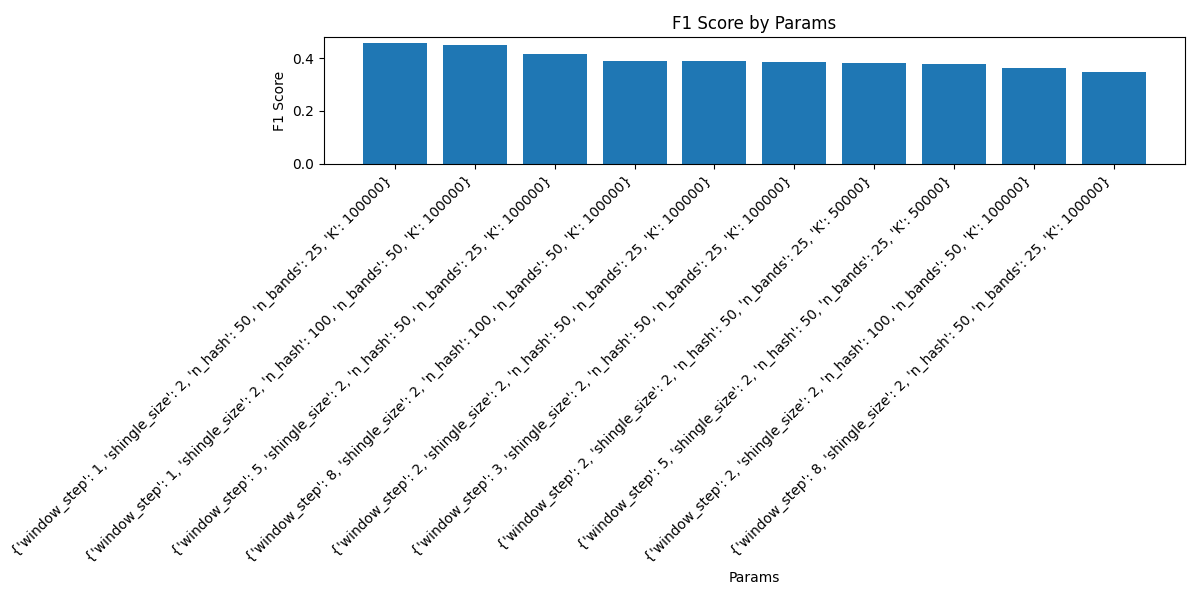

The table this chart was drawn from, first rows:
f1, params, precision, recall, false_positives, false_negatives, true_positives, true_negatives
3.745318352045898e-12, {'window_step': 1, 'shingle_size': 2, 'n…, 5.434782608666116e-12, 2.8571428571346942e-12, 184, 350, 0, 244116
0.01198, {'window_step': 3, 'shingle_size': 2, 'n…, 0.01987, 0.008571, 148, 347, 3, 244152
0.004008, {'window_step': 5, 'shingle_size': 2, 'n…, 0.006711, 0.002857, 148, 349, 1, 244152
0.008032, {'window_step': 2, 'shingle_size': 2, 'n…, 0.01351, 0.005714, 146, 348, 2, 244154
0.003731, {'window_step': 8, 'shingle_size': 2, 'n…, 0.005376, 0.002857, 185, 349, 1, 244115
4.024144869199099e-12, {'window_step': 1, 'shingle_size': 5, 'n…, 6.802721088389098e-12, 2.8571428571346942e-12, 147, 350, 0, 244153
0.003861, {'window_step': 5, 'shingle_size': 5, 'n…, 0.005952, 0.002857, 167, 349, 1, 244133
3.929273084463933e-12, {'window_step': 8, 'shingle_size': 3, 'n…, 6.2893081760610746e-12, 2.8571428571346942e-12, 159, 350, 0, 244141
4.184100418392535e-12, {'window_step': 1, 'shingle_size': 3, 'n…, 7.812499999938965e-12, 2.8571428571346942e-12, 128, 350, 0, 244172
3.9682539682382214e-12, {'window_step': 2, 'shingle_size': 3, 'n…, 6.493506493464329e-12, 2.8571428571346942e-12, 154, 350, 0, 244146
3.921568627435603e-12, {'window_step': 3, 'shingle_size': 3, 'n…, 6.2499999999609386e-12, 2.8571428571346942e-12, 160, 350, 0, 244140
0.00396, {'window_step': 5, 'shingle_size': 3, 'n…, 0.006452, 0.002857, 154, 349, 1, 244146
3.9370078740002484e-12, {'window_step': 3, 'shingle_size': 5, 'n…, 6.329113924010576e-12, 2.8571428571346942e-12, 158, 350, 0, 244142
0.003868, {'window_step': 2, 'shingle_size': 5, 'n…, 0.005988, 0.002857, 166, 349, 1, 244134
3.7664783427353426e-12, {'window_step': 8, 'shingle_size': 5, 'n…, 5.524861878422515e-12, 2.8571428571346942e-12, 181, 350, 0, 244119
0.003984, {'window_step': 1, 'shingle_size': 6, 'n…, 0.006579, 0.002857, 151, 349, 1, 244149
3.992015968047937e-12, {'window_step': 2, 'shingle_size': 6, 'n…, 6.6225165562475336e-12, 2.8571428571346942e-12, 151, 350, 0, 244149
3.846153846139054e-12, {'window_step': 5, 'shingle_size': 6, 'n…, 5.882352941141869e-12, 2.8571428571346942e-12, 170, 350, 0, 244130
4.132231404941604e-12, {'window_step': 3, 'shingle_size': 2, 'n…, 7.462686567108489e-12, 2.8571428571346942e-12, 134, 350, 0, 244166
3.999999999984001e-12, {'window_step': 3, 'shingle_size': 6, 'n…, 6.666666666622223e-12, 2.8571428571346942e-12, 150, 350, 0, 244150
4.237288135575266e-12, {'window_step': 1, 'shingle_size': 2, 'n…, 8.196721311408224e-12, 2.8571428571346942e-12, 122, 350, 0, 244178
4.016064257011984e-12, {'window_step': 8, 'shingle_size': 6, 'n…, 6.756756756711104e-12, 2.8571428571346942e-12, 148, 350, 0, 244152
3.913894324837911e-12, {'window_step': 3, 'shingle_size': 7, 'n…, 6.211180124185024e-12, 2.8571428571346942e-12, 161, 350, 0, 244139
4.201680672251254e-12, {'window_step': 2, 'shingle_size': 2, 'n…, 7.936507936444949e-12, 2.8571428571346942e-12, 126, 350, 0, 244174
3.929273084463933e-12, {'window_step': 2, 'shingle_size': 7, 'n…, 6.2893081760610746e-12, 2.8571428571346942e-12, 159, 350, 0, 244141
0.00404, {'window_step': 1, 'shingle_size': 7, 'n…, 0.006897, 0.002857, 144, 349, 1, 244156
3.952569169944852e-12, {'window_step': 5, 'shingle_size': 7, 'n…, 6.41025641021532e-12, 2.8571428571346942e-12, 156, 350, 0, 244144
0.003906, {'window_step': 8, 'shingle_size': 7, 'n…, 0.006173, 0.002857, 161, 349, 1, 244139
4.0080160320480646e-12, {'window_step': 5, 'shingle_size': 2, 'n…, 6.7114093959281126e-12, 2.8571428571346942e-12, 149, 350, 0, 244151
4.1152263374316255e-12, {'window_step': 8, 'shingle_size': 2, 'n…, 7.352941176416524e-12, 2.8571428571346942e-12, 136, 350, 0, 244164
4.31965442762713e-12, {'window_step': 1, 'shingle_size': 3, 'n…, 8.84955752204558e-12, 2.8571428571346942e-12, 113, 350, 0, 244187
4.149377593343779e-12, {'window_step': 2, 'shingle_size': 3, 'n…, 7.575757575700185e-12, 2.8571428571346942e-12, 132, 350, 0, 244168
4.175365344450208e-12, {'window_step': 3, 'shingle_size': 3, 'n…, 7.751937984436033e-12, 2.8571428571346942e-12, 129, 350, 0, 244171
4.264392324075632e-12, {'window_step': 5, 'shingle_size': 3, 'n…, 8.403361344467199e-12, 2.8571428571346942e-12, 119, 350, 0, 244181
4.2462845010435406e-12, {'window_step': 2, 'shingle_size': 5, 'n…, 8.264462809849054e-12, 2.8571428571346942e-12, 121, 350, 0, 244179
4.19287211738284e-12, {'window_step': 1, 'shingle_size': 5, 'n…, 7.874015747969497e-12, 2.8571428571346942e-12, 127, 350, 0, 244173
3.999999999984001e-12, {'window_step': 2, 'shingle_size': 6, 'n…, 6.666666666622223e-12, 2.8571428571346942e-12, 150, 350, 0, 244150
4.123711340189182e-12, {'window_step': 3, 'shingle_size': 5, 'n…, 7.407407407352538e-12, 2.8571428571346942e-12, 135, 350, 0, 244165
0.004057, {'window_step': 8, 'shingle_size': 3, 'n…, 0.006993, 0.002857, 142, 349, 1, 244158
4.255319148918062e-12, {'window_step': 8, 'shingle_size': 5, 'n…, 8.33333333326389e-12, 2.8571428571346942e-12, 120, 350, 0, 244180
4.2462845010435406e-12, {'window_step': 5, 'shingle_size': 5, 'n…, 8.264462809849054e-12, 2.8571428571346942e-12, 121, 350, 0, 244179
4.123711340189182e-12, {'window_step': 1, 'shingle_size': 6, 'n…, 7.407407407352538e-12, 2.8571428571346942e-12, 135, 350, 0, 244165
4.140786749465257e-12, {'window_step': 5, 'shingle_size': 6, 'n…, 7.518796992424672e-12, 2.8571428571346942e-12, 133, 350, 0, 244167
4.357298474926548e-12, {'window_step': 3, 'shingle_size': 6, 'n…, 9.174311926521336e-12, 2.8571428571346942e-12, 109, 350, 0, 244191
4.175365344450208e-12, {'window_step': 1, 'shingle_size': 2, 'n…, 7.751937984436033e-12, 2.8571428571346942e-12, 129, 350, 0, 244171
4.282655246234335e-12, {'window_step': 1, 'shingle_size': 7, 'n…, 8.547008546935495e-12, 2.8571428571346942e-12, 117, 350, 0, 244183
0.004246, {'window_step': 8, 'shingle_size': 6, 'n…, 0.008264, 0.002857, 120, 349, 1, 244180
4.415011037508102e-12, {'window_step': 2, 'shingle_size': 2, 'n…, 9.70873786398341e-12, 2.8571428571346942e-12, 103, 350, 0, 244197
4.166666666649306e-12, {'window_step': 2, 'shingle_size': 7, 'n…, 7.692307692248522e-12, 2.8571428571346942e-12, 130, 350, 0, 244170
4.2462845010435406e-12, {'window_step': 5, 'shingle_size': 2, 'n…, 8.264462809849054e-12, 2.8571428571346942e-12, 121, 350, 0, 244179
4.149377593343779e-12, {'window_step': 8, 'shingle_size': 2, 'n…, 7.575757575700185e-12, 2.8571428571346942e-12, 132, 350, 0, 244168
0.004107, {'window_step': 3, 'shingle_size': 2, 'n…, 0.007299, 0.002857, 136, 349, 1, 244164
0.004376, {'window_step': 3, 'shingle_size': 7, 'n…, 0.009346, 0.002857, 106, 349, 1, 244194
0.004202, {'window_step': 5, 'shingle_size': 7, 'n…, 0.007937, 0.002857, 125, 349, 1, 244175
0.004301, {'window_step': 8, 'shingle_size': 7, 'n…, 0.008696, 0.002857, 114, 349, 1, 244186
4.255319148918062e-12, {'window_step': 1, 'shingle_size': 3, 'n…, 8.33333333326389e-12, 2.8571428571346942e-12, 120, 350, 0, 244180
4.237288135575266e-12, {'window_step': 2, 'shingle_size': 3, 'n…, 8.196721311408224e-12, 2.8571428571346942e-12, 122, 350, 0, 244178
4.237288135575266e-12, {'window_step': 3, 'shingle_size': 3, 'n…, 8.196721311408224e-12, 2.8571428571346942e-12, 122, 350, 0, 244178
4.282655246234335e-12, {'window_step': 5, 'shingle_size': 3, 'n…, 8.547008546935495e-12, 2.8571428571346942e-12, 117, 350, 0, 244183
4.291845493543813e-12, {'window_step': 8, 'shingle_size': 3, 'n…, 8.620689655098097e-12, 2.8571428571346942e-12, 116, 350, 0, 244184
... 1,065 more rows
